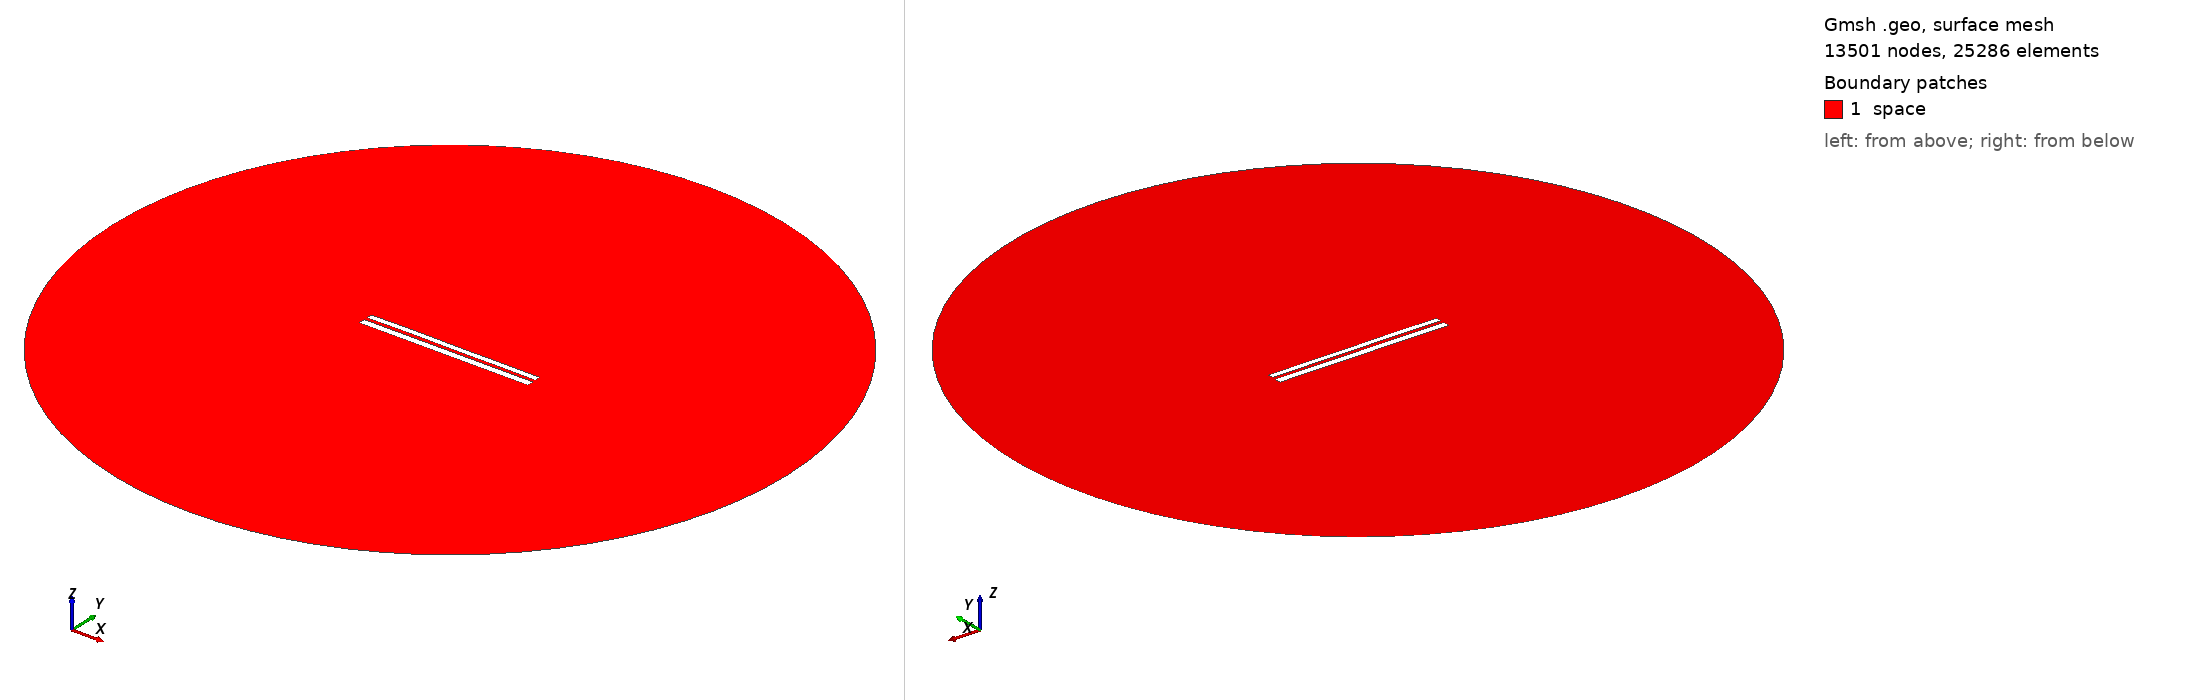

Gmsh geometry script, surface-meshed: 13501 nodes, 25286 surface elements. Boundary patches (legend numbers): 1 space. Left view from above one corner, right view from below the opposite corner. Legend entries are the model's physical surfaces. The drawing asked Gmsh for element sizes between 1% and 20% of the model's largest extent; the script's own settings can give other sizes.

=== 7219.geo (drawn) ===
//---------------------------------------
// Geometry kernel
//---------------------------------------

SetFactory("OpenCASCADE");



//---------------------------------------
// Parameters of the geometry
//---------------------------------------

// Overetch of the upper plate
overetch = 0.25;

// Distance between the plates
distance = 1.75;

// Discretization over the x axis (for the deformation)
nx = 50; 

// Length of the plate
L = 100 - overetch; 

// Number of modes
n = 4; 

// 1st mode coefficient
coeff(1) = 0.0;
beta(1) = 0.596864 * 3.1415926535 / L;

// 2nd mode coefficient
coeff(2) = 0.07499999999999998;
beta(2) = 1.49418 * 3.1415926535 / L;

// 3rd mode coefficient
coeff(3) = 0.07499999999999998;
beta(3) = 2.50025 * 3.1415926535 / L;

// 4th mode coefficient
coeff(4) = 0.07499999999999998;
beta(4) = 3.49999 * 3.1415926535 / L;



//---------------------------------------
// Upper plate (deformed rectangle)
//---------------------------------------

// Coordiantes of the upper plate
xmin = -50;
xmax = 50 - overetch;

// Height of the upper plate
yheight = 4 - 2 * overetch;

// Indexes of the points
UpperID[] = {};
LowerID[] = {};
LeftID[] = {};
RightID[] = {};

// Point index
p = 1;

// Horizontal edges
For i In {1:nx}
    x = xmin + (i-1)*(xmax - xmin)/(nx-1);

    y_bottom = distance / 2 + overetch;
    For j In {1:n}
        C = (Cosh(beta(j)*L) + Cos(beta(j)*L)) / (Sinh(beta(j)*L) + Sin(beta(j)*L));
        y_bottom  = y_bottom + coeff(j) * (Cosh(beta(j)*(x+50)) - Cos(beta(j)*(x+50)) - C * (Sinh(beta(j)*(x+50)) - Sin(beta(j)*(x+50))));
    EndFor

    y_top = y_bottom + yheight;

    Point(p) = {x, y_top, 0, 1.0};
    UpperID[i] = p;
    p = p + 1;

    Point(p) = {x, y_bottom, 0, 1.0};
    LowerID[i] = p;
    p = p + 1;
EndFor

// Create point lists
UpperPts[] = {}; LowerPts[] = {};
For i In {1:nx}
  UpperPts[] += {UpperID[i]};
  LowerPts[] += {LowerID[i]};
EndFor

// Build splines
Spline(1) = {UpperPts[]};
Spline(2) = {LowerPts[]};
Line(3) = {LowerPts[nx-1], UpperPts[nx-1]};
Line(4) = {LowerPts[0], UpperPts[0]};

// Build the plane surface
Curve Loop(1) = {2, 3, -1, -4};
Plane Surface(1) = {1};



//---------------------------------------
// Lower plate (rectangle)
//---------------------------------------

// Vertices
Point(1001) = {-50, -1, 0, 1.0};
Point(1002) = { 50, -1, 0, 1.0};
Point(1003) = { 50,  -5, 0, 1.0};
Point(1004) = {-50,  -5, 0, 1.0};

// Edges
Line(5) = {1001, 1002};
Line(6) = {1002, 1003};
Line(7) = {1003, 1004};
Line(8) = {1004, 1001};

// Plane surface
Line Loop(2) = {5, 6, 7, 8};
Plane Surface(2) = {2}; 



//---------------------------------------
// Outer (fictious) boundary
//---------------------------------------

// Points
Point(1005) = {0, 0, 0};       // Center
Point(1006) = {200, 0, 0};     // Start point
Point(1007) = {0, 200, 0};     // 90 degrees
Point(1008) = {-200, 0, 0};    // 180 degrees
Point(1009) = {0, -200, 0};    // 270 degrees

// Circle arcs (each needs start, center, end)
Circle(9) = {1006, 1005, 1007};
Circle(10) = {1007, 1005, 1008};
Circle(11) = {1008, 1005, 1009};
Circle(12) = {1009, 1005, 1006};

// Plane surface for the entire domain
Curve Loop(3) = {9, 10, 11, 12};
Surface(3) = {3};

// Subtract the plates from the whole domain to obtain the actual domain where we want to solve the equations
BooleanDifference{ Surface{3}; Delete; }{ Surface{1}; Surface{2}; Delete; }




//---------------------------------------
// Transfinite Lines/Curves
//---------------------------------------

// Set the number of points on the boundaries
r = 7;

// Plates
Transfinite Curve {1, 2} = 50*r Using Progression 1;
Transfinite Curve {3, 4} = 2*r Using Progression 1;
Transfinite Line {5, 7} = 50*r Using Progression 1;
Transfinite Line {6, 8} = 2*r Using Progression 1;

// Outer boundary
Transfinite Line {9, 10, 11, 12} = 20 Using Progression 1;



//---------------------------------------
// Physical groups
//---------------------------------------                

// Physical curves (boundaries)
Physical Line("force_segment", 10) = {2};
Physical Line("upper_plate", 11) = {1, 3, 4};
Physical Line("lower_plate", 12) = {5, 6, 7, 8};
Physical Line("boundary", 20) = {9, 10, 11, 12};

// Physical Surfaces
Physical Surface("space", 30) = {3};



//---------------------------------------
// 6. Generate the Mesh
//---------------------------------------

// 2D mesh generation
Mesh 2;
